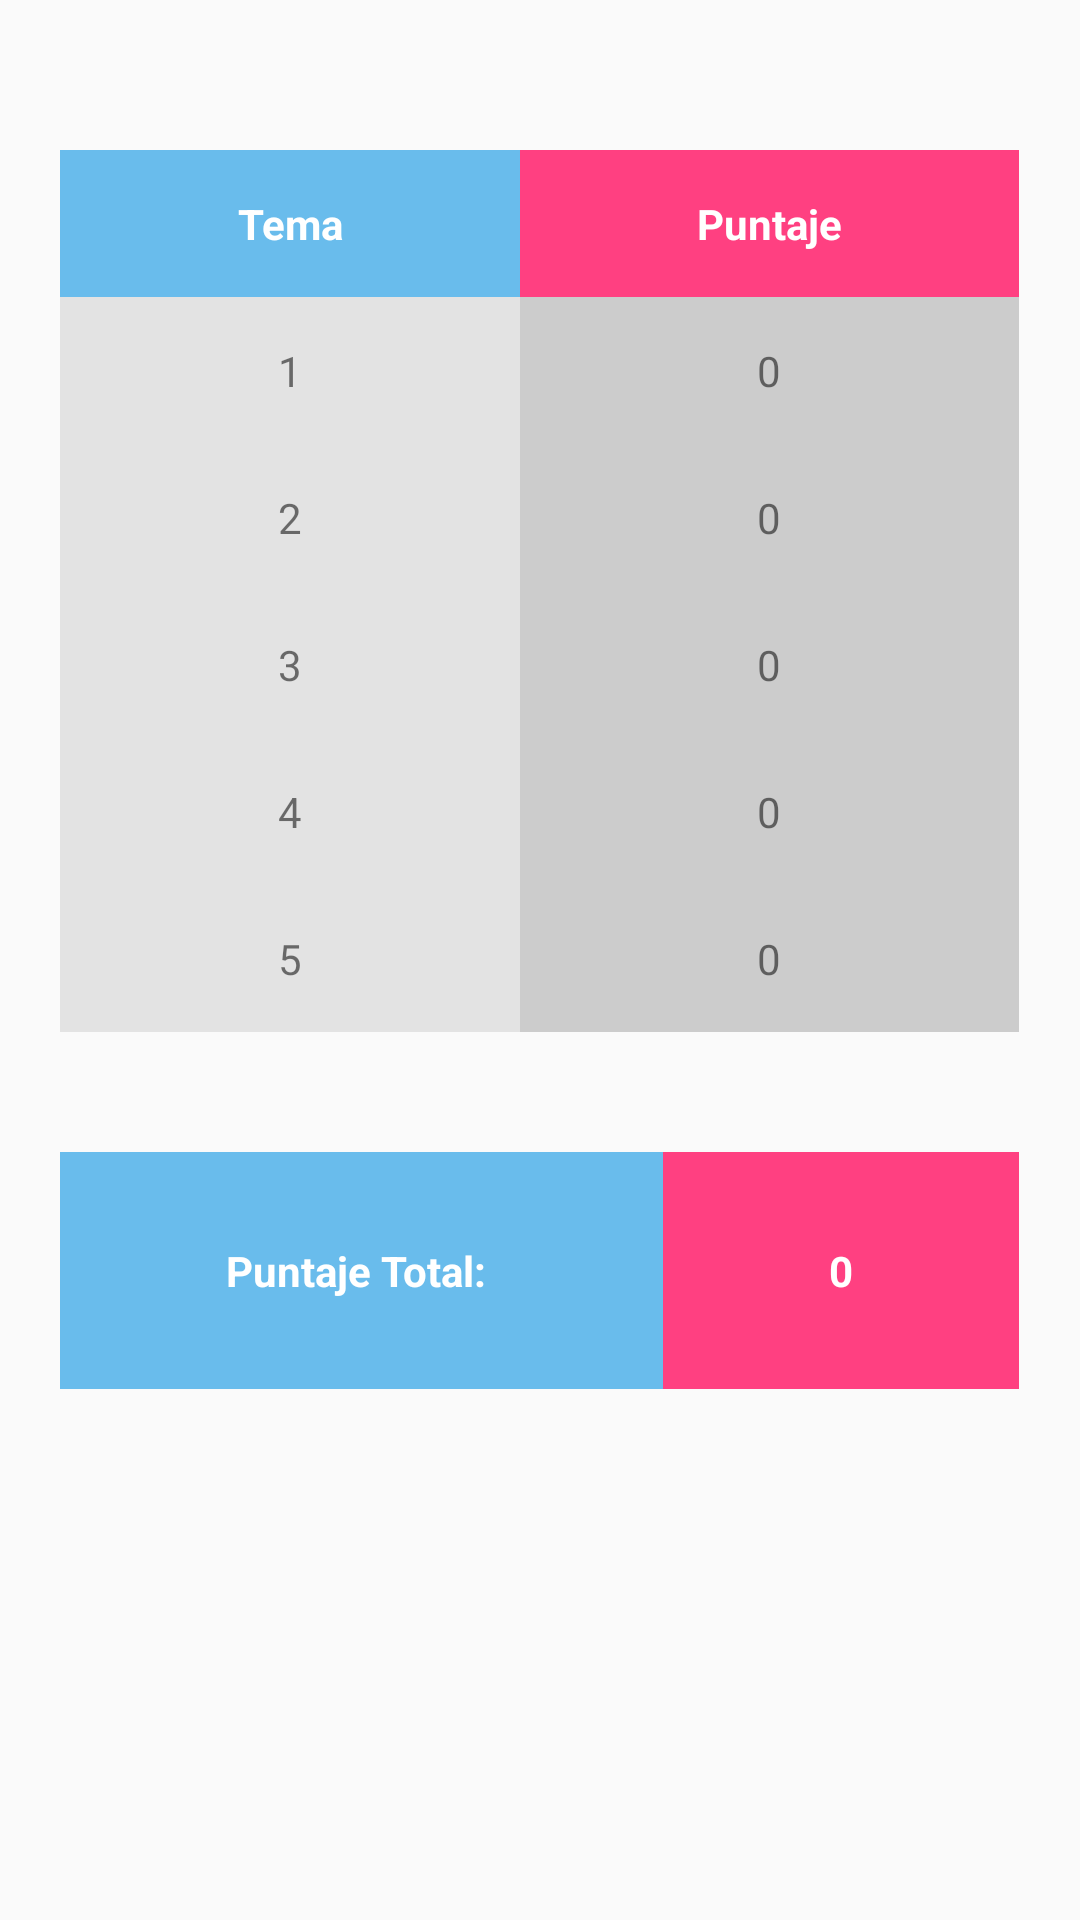

Here is an Android app screen rendered from its layout file. Give the layout XML and the strings, colors and styles it references.
<!-- AndroidManifest.xml: application theme AppTheme -->
<!-- res/layout/fragmento_calificaciones.xml -->
<?xml version="1.0" encoding="utf-8"?>
<ScrollView
    xmlns:android="http://schemas.android.com/apk/res/android"
    android:layout_width="match_parent"
    android:layout_height="match_parent"
    >
    <LinearLayout
        android:layout_width="match_parent"
        android:layout_height="wrap_content"
        android:orientation="vertical"
        android:layout_marginTop="30dp">

        <TableLayout
            android:layout_width="match_parent"
            android:layout_height="wrap_content"
            android:layout_margin="20dp"
            android:stretchColumns="0,1">
            <TableRow
                android:layout_width="match_parent"
                android:layout_height="wrap_content">
                <TextView
                    android:background="@color/btn1"
                    style="@style/TitTabCalif"
                    android:text="Tema"/>
                <TextView
                    android:background="@color/colorAccent"
                    style="@style/TitTabCalif"
                    android:textAlignment="center"
                    android:text="Puntaje"/>
            </TableRow>
            <TableRow
                android:layout_width="match_parent"
                android:layout_height="wrap_content">
                <TextView
                    style="@style/ItemTabCalif1"
                    android:text="1"/>
                <TextView
                    style="@style/ItemTabCalif2"
                    android:text="0"/>
            </TableRow>
            <TableRow
                android:layout_width="match_parent"
                android:layout_height="wrap_content">
                <TextView
                    style="@style/ItemTabCalif1"
                    android:text="2"/>
                <TextView
                    style="@style/ItemTabCalif2"
                    android:text="0"/>
            </TableRow>
            <TableRow
                android:layout_width="match_parent"
                android:layout_height="wrap_content">
                <TextView
                    style="@style/ItemTabCalif1"
                    android:text="3"/>
                <TextView
                    style="@style/ItemTabCalif2"
                    android:text="0"/>
            </TableRow>
            <TableRow
                android:layout_width="match_parent"
                android:layout_height="wrap_content">
                <TextView
                    style="@style/ItemTabCalif1"
                    android:text="4"/>
                <TextView
                    style="@style/ItemTabCalif2"
                    android:text="0"/>
            </TableRow>
            <TableRow
                android:layout_width="match_parent"
                android:layout_height="wrap_content">
                <TextView
                    style="@style/ItemTabCalif1"
                    android:text="5"/>
                <TextView
                    style="@style/ItemTabCalif2"
                    android:text="0"/>
            </TableRow>
        </TableLayout>

        <TableLayout
            android:layout_width="match_parent"
            android:layout_height="wrap_content"
            android:layout_margin="20dp"
            android:stretchColumns="0,1">
            <TableRow
                android:layout_width="match_parent"
                android:layout_height="wrap_content">
                <TextView
                    android:background="@color/btn1"
                    style="@style/TitTabCalif"
                    android:padding="30dp"
                    android:text="Puntaje Total: "/>
                <TextView
                    android:background="@color/colorAccent"
                    style="@style/TitTabCalif"
                    android:padding="30dp"
                    android:text="0"/>
            </TableRow>
        </TableLayout>

    </LinearLayout>
</ScrollView>
<!-- resources referenced by this layout -->
<resources>
  <color name="btn1">#69BCEC</color>
  <color name="colorAccent">#FF4081</color>
  <style name="ItemTabCalif1">
          <item name="android:textAlignment">center</item>
          <item name="android:padding">15dp</item>
          <item name="android:background">@color/bgTable</item>
      </style>
  <style name="ItemTabCalif2">
          <item name="android:textAlignment">center</item>
          <item name="android:padding">15dp</item>
          <item name="android:background">@color/bgTableDark</item>
      </style>
  <style name="TitTabCalif">
          <item name="android:textAlignment">center</item>
          <item name="android:textColor">#ffffff</item>
          <item name="android:padding">15dp</item>
          <item name="android:textStyle">bold</item>
      </style>
  <style name="AppTheme" parent="Theme.AppCompat.Light.NoActionBar">
          
          <item name="colorPrimary">@color/colorPrimary</item>
          <item name="colorPrimaryDark">@color/colorPrimaryDark</item>
          <item name="colorAccent">@color/colorAccent</item>
      </style>
  <color name="bgTable">#e3e3e3</color>
  <color name="bgTableDark">#ccc</color>
  <color name="colorPrimary">#0168ab</color>
  <color name="colorPrimaryDark">#303F9F</color>
</resources>
